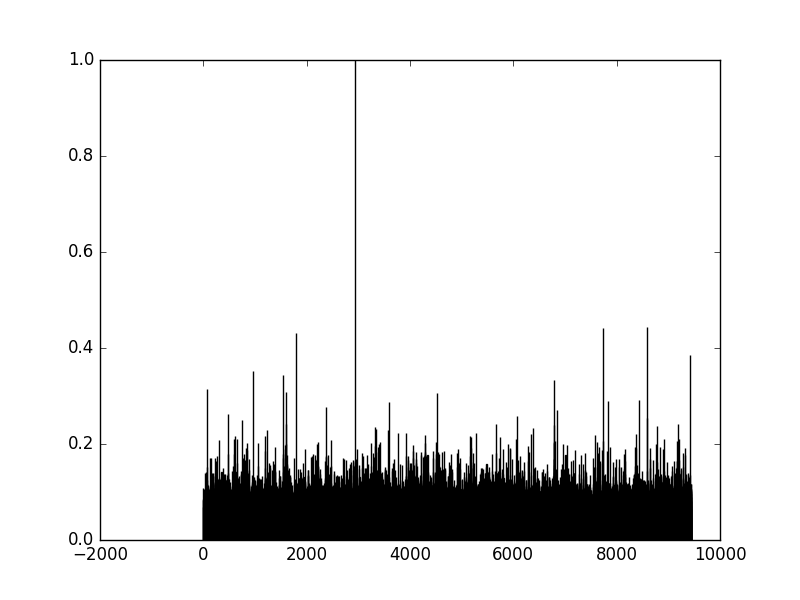

The data file committed next to this chart (first rows):
index, name, importance
2937, rs2273298, 1.0
8588, rs9426306, 0.4435
7736, rs932372, 0.4422
1791, rs2250358, 0.4311
9423, rs12145450, 0.3864
961, rs4391636, 0.3525
1540, rs7368252, 0.3435
6793, rs2807345, 0.3341
79, rs12036216, 0.3136
1592, rs7522344, 0.3087
4525, rs4646092, 0.3072
8434, rs9659647, 0.2907
7841, rs15045, 0.2891
3587, rs5746051, 0.2871
2372, rs707472, 0.2761
6840, rs11580218, 0.2699
477, rs12133956, 0.2622
6076, rs11573253, 0.2574
8587, rs2788891, 0.2541
756, rs880801, 0.2501
5660, rs1138333, 0.2417
9195, rs7555715, 0.2416
1598, rs12036552, 0.2414
6784, rs2473246, 0.2403
8779, rs9286945, 0.2367
3327, rs10779763, 0.2346
6377, rs1888759, 0.2338
3340, rs12139487, 0.2307
3572, rs590368, 0.2295
1234, rs6658098, 0.2291
3926, rs2038095, 0.2239
5273, rs7553424, 0.2239
3771, rs3013045, 0.2232
8379, rs7543405, 0.2203
6343, rs10916846, 0.2202
7575, rs6667299, 0.2186
4285, rs10754873, 0.2179
609, rs10492941, 0.2167
5168, rs16830759, 0.2161
1194, rs1541318, 0.2157
5180, rs648305, 0.2148
5741, rs1009806, 0.2142
9199, rs1188399, 0.211
592, rs2651935, 0.2109
8917, rs4949238, 0.2098
661, rs2483274, 0.2096
6061, rs10916703, 0.2096
311, rs262656, 0.2089
2479, rs4908748, 0.2079
7741, rs6699113, 0.2071
6799, rs17356177, 0.206
9163, rs1201394, 0.2054
3422, rs17367504, 0.2052
7622, rs11249209, 0.2047
2216, rs1193219, 0.2045
4497, rs2473345, 0.204
6792, rs2505722, 0.204
838, rs10910024, 0.2026
1051, rs351615, 0.2021
6789, rs2473253, 0.2014
... 40 more rows
